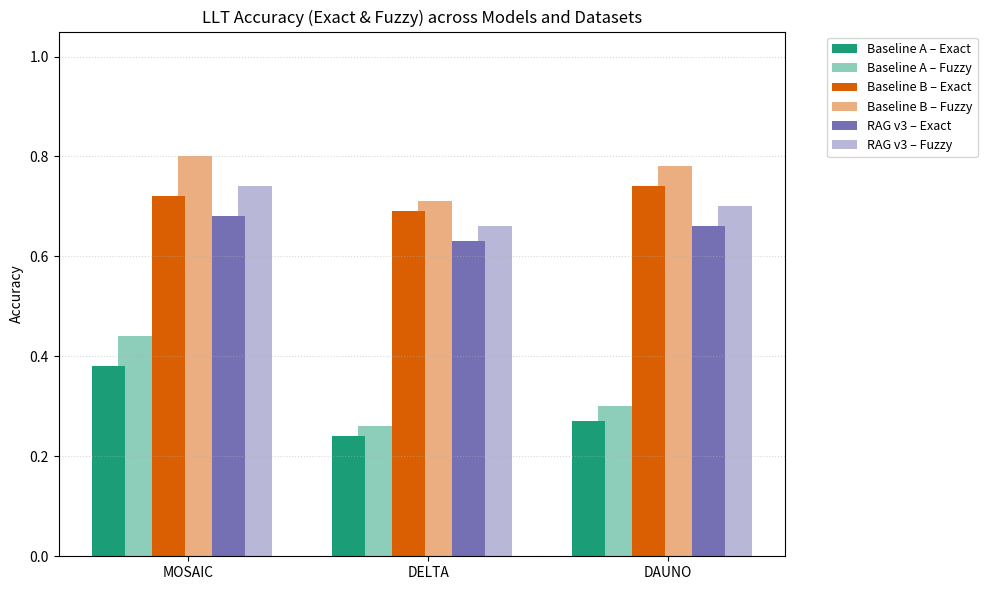

This figure's Python source: (Note: this script raises an exception after producing the figure.)
# Version with transparency instead of hatch patterns

import matplotlib.pyplot as plt
import numpy as np

# Data
datasets = ["MOSAIC", "DELTA", "DAUNO"]
models = ["Baseline A", "Baseline B", "RAG v3"]

colors = {
    "Baseline A": "#1b9e77",  # teal green
    "Baseline B": "#d95f02",  # strong orange
    "RAG v3":     "#7570b3",  # violet
}

llt_exact = {
    "Baseline A": [0.38, 0.24, 0.27],
    "Baseline B": [0.72, 0.69, 0.74],
    "RAG v3":     [0.68, 0.63, 0.66],
}
llt_fuzzy = {
    "Baseline A": [0.44, 0.26, 0.30],
    "Baseline B": [0.80, 0.71, 0.78],
    "RAG v3":     [0.74, 0.66, 0.70],
}

pt_acc = {
    "Baseline A": [0.56, 0.45, 0.44],
    "Baseline B": [0.90, 0.86, 0.88],
    "RAG v3":     [0.87, 0.82, 0.85],
}
soc_acc = {
    "Baseline A": [0.75, 0.73, 0.78],
    "Baseline B": [0.95, 0.93, 0.96],
    "RAG v3":     [0.90, 0.91, 0.96],
}

ccr = [0.33, 0.32, 0.30]
manual_acc = [0.98, 0.95, 0.95]

# ---------------- Figure 3: LLT Accuracy ----------------
x = np.arange(len(datasets))
width = 0.25

fig3, ax3 = plt.subplots(figsize=(10,6))

for i, model in enumerate(models):
    ax3.bar(x + i*width - width, llt_exact[model], 
            width/1.8, label=f"{model} – Exact", color=colors[model], alpha=1.0)
    ax3.bar(x + i*width - width/1.8, llt_fuzzy[model], 
            width/1.8, label=f"{model} – Fuzzy", color=colors[model], alpha=0.5)

ax3.set_title("LLT Accuracy (Exact & Fuzzy) across Models and Datasets")
ax3.set_xticks(x + width/3)
ax3.set_xticklabels(datasets)
ax3.set_ylim(0, 1.05)
ax3.set_ylabel("Accuracy")
ax3.legend(bbox_to_anchor=(1.05, 1), loc="upper left", fontsize=9)
ax3.grid(axis='y', linestyle=':', alpha=0.5)
plt.tight_layout()
plt.savefig("/home/<user>/MedDRA-LLM/RAG_Models/visualization/figure3_llt_accuracy_transparent.png", dpi=300)
plt.show()

# ---------------- Figure 4: PT and SOC Accuracy ----------------
fig4, ax4 = plt.subplots(figsize=(10,6))

for i, model in enumerate(models):
    ax4.bar(x + i*width - width, pt_acc[model], 
            width/1.8, label=f"{model} – PT", color=colors[model], alpha=1.0)
    ax4.bar(x + i*width - width/1.8, soc_acc[model], 
            width/1.8, label=f"{model} – SOC", color=colors[model], alpha=0.5)

ax4.set_title("PT and SOC Accuracy across Models and Datasets")
ax4.set_xticks(x + width/3)
ax4.set_xticklabels(datasets)
ax4.set_ylim(0, 1.05)
ax4.set_ylabel("Accuracy")
ax4.legend(bbox_to_anchor=(1.05, 1), loc="upper left", fontsize=9)
ax4.grid(axis='y', linestyle=':', alpha=0.5)
plt.tight_layout()
plt.savefig("/home/<user>/MedDRA-LLM/RAG_Models/visualization/figure4_pt_soc_accuracy_transparent.png", dpi=300)
plt.show()

# ---------------- Figure 5: CCR & Manual Review ----------------
fig5, ax5 = plt.subplots(figsize=(9,6))

bar_width = 0.35
ax5.bar(x - bar_width/2, ccr, bar_width, 
        label="CCR (clinically correct portion)", color="#e7298a", alpha=0.8)
ax5.bar(x + bar_width/2, manual_acc, bar_width, 
        label="Final Manual Review Accuracy", color="#66a61e", alpha=0.8)

ax5.set_title("Clinical Correctness and Manual Review (RAG v3)")
ax5.set_xticks(x)
ax5.set_xticklabels(datasets)
ax5.set_ylim(0, 1.05)
ax5.set_ylabel("Proportion")
ax5.legend(bbox_to_anchor=(1.05, 1), loc="upper left")
ax5.grid(axis='y', linestyle=':', alpha=0.5)

plt.tight_layout()
plt.savefig("/home/<user>/MedDRA-LLM/RAG_Models/visualization/figure5_ccr_manual_transparent.png", dpi=300)
plt.show()

"/home/<user>/MedDRA-LLM/RAG_Models/visualization/figure3_llt_accuracy_transparent.png", "/home/<user>/MedDRA-LLM/RAG_Models/visualization/figure4_pt_soc_accuracy_transparent.png", "/home/<user>/MedDRA-LLM/RAG_Models/visualization/figure5_ccr_manual_transparent.png"
